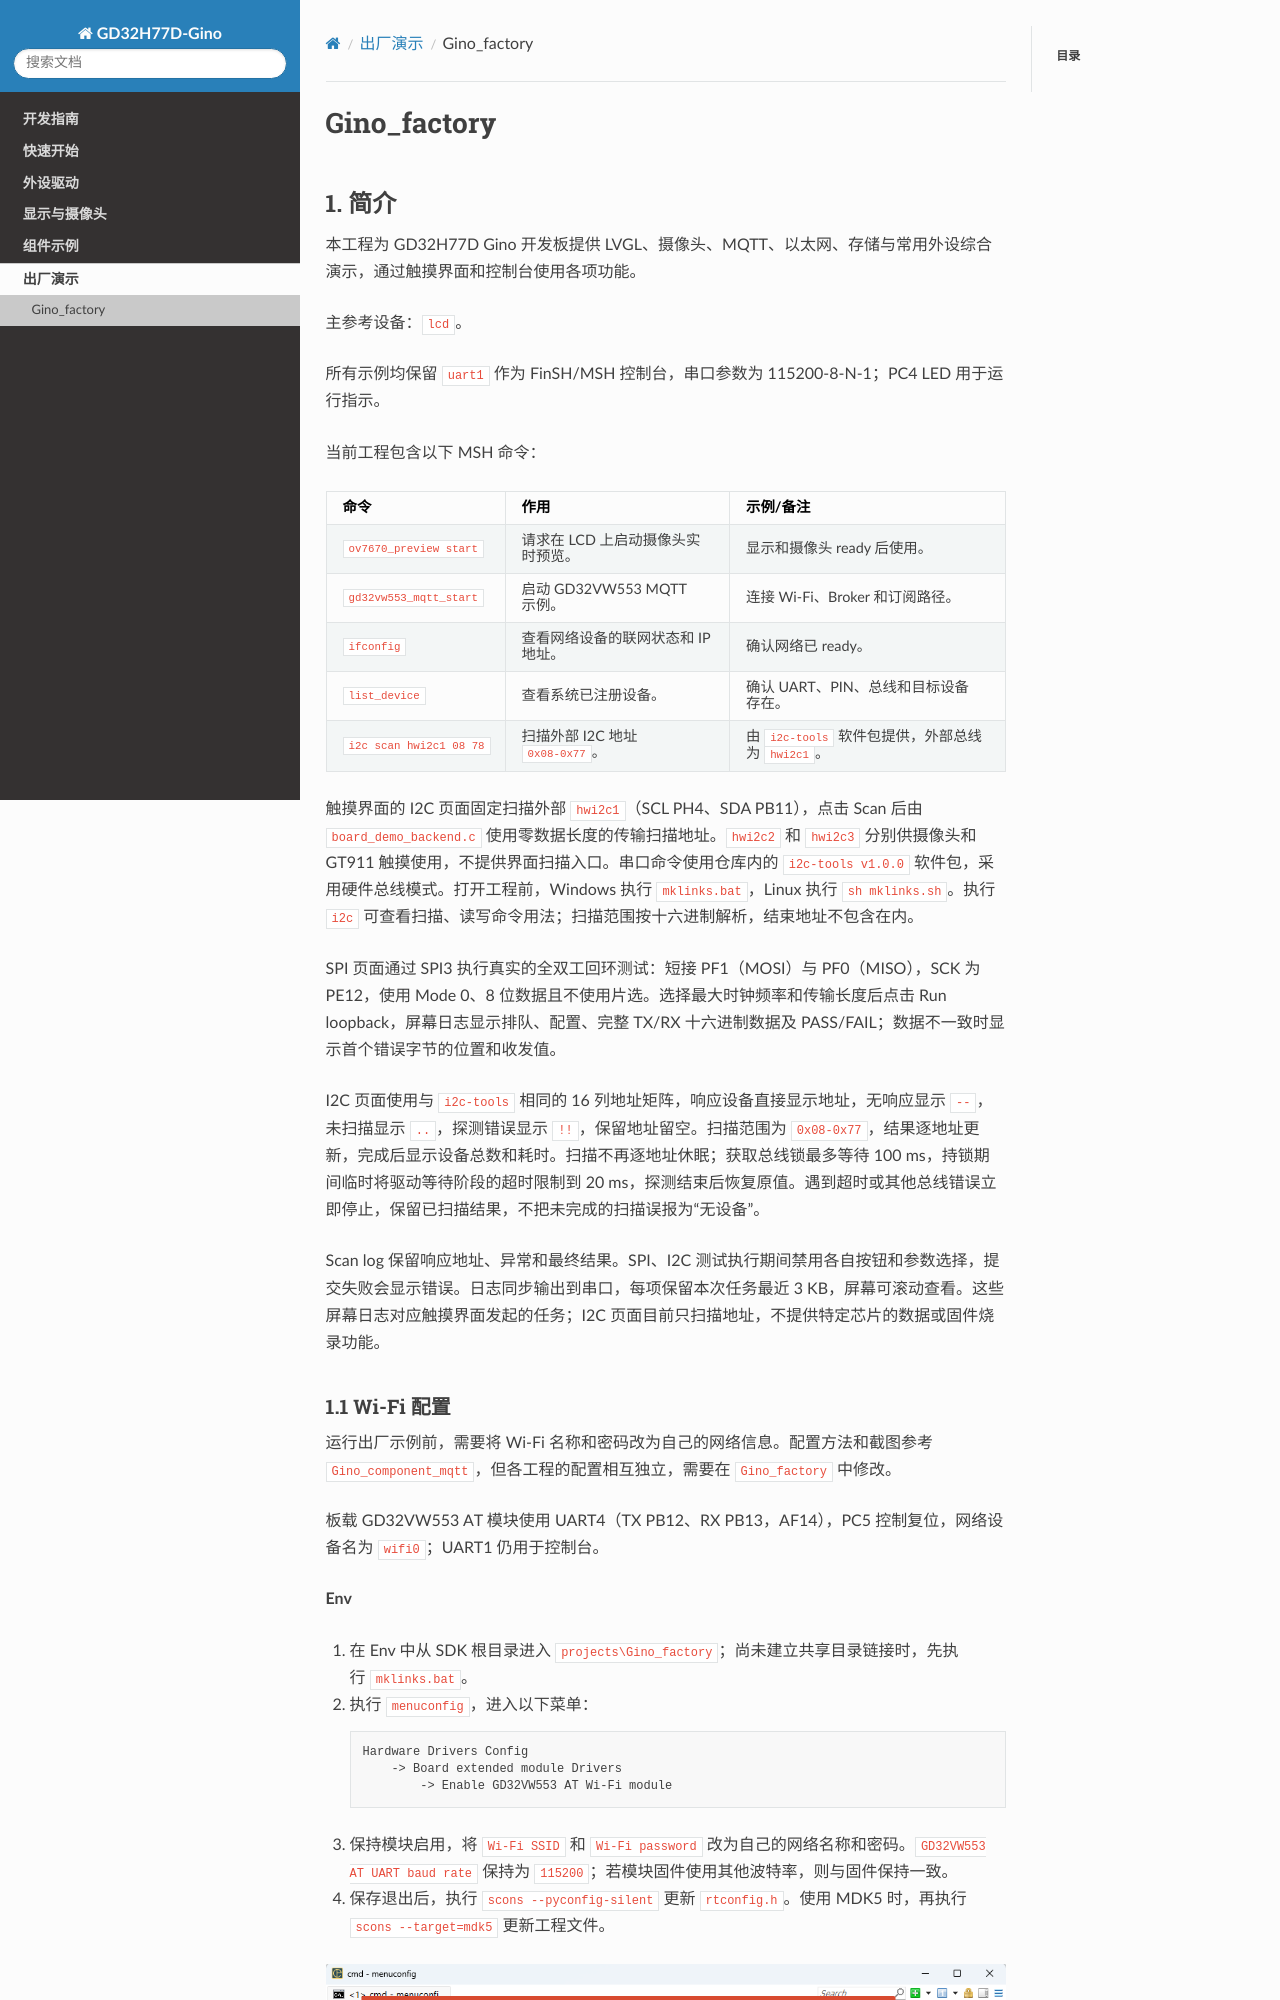

repository: CYFS3/sdk-bsp-gd32h77d-realthread-ginopi · page: latest/projects/Gino_factory/README_zh.html · generator: sphinx

# Gino_factory

## 1. 简介

本工程为 GD32H77D Gino 开发板提供 LVGL、摄像头、MQTT、以太网、存储与常用外设综合演示，通过触摸界面和控制台使用各项功能。

主参考设备：`lcd`。

所有示例均保留 `uart1` 作为 FinSH/MSH 控制台，串口参数为 115200-8-N-1；PC4 LED 用于运行指示。

当前工程包含以下 MSH 命令：

| 命令 | 作用 | 示例/备注 |
| --- | --- | --- |
| `ov7670_preview start` | 请求在 LCD 上启动摄像头实时预览。 | 显示和摄像头 ready 后使用。 |
| `gd32vw553_mqtt_start` | 启动 GD32VW553 MQTT 示例。 | 连接 Wi-Fi、Broker 和订阅路径。 |
| `ifconfig` | 查看网络设备的联网状态和 IP 地址。 | 确认网络已 ready。 |
| `list_device` | 查看系统已注册设备。 | 确认 UART、PIN、总线和目标设备存在。 |
| `i2c scan hwi2c1 08 78` | 扫描外部 I2C 地址 `0x08-0x77`。 | 由 `i2c-tools` 软件包提供，外部总线为 `hwi2c1`。 |

触摸界面的 I2C 页面固定扫描外部 `hwi2c1`（SCL PH4、SDA PB11），点击 Scan 后由 `board_demo_backend.c` 使用零数据长度的传输扫描地址。`hwi2c2` 和 `hwi2c3` 分别供摄像头和 GT911 触摸使用，不提供界面扫描入口。串口命令使用仓库内的 `i2c-tools v1.0.0` 软件包，采用硬件总线模式。打开工程前，Windows 执行 `mklinks.bat`，Linux 执行 `sh mklinks.sh`。执行 `i2c` 可查看扫描、读写命令用法；扫描范围按十六进制解析，结束地址不包含在内。

SPI 页面通过 SPI3 执行真实的全双工回环测试：短接 PF1（MOSI）与 PF0（MISO），SCK 为 PE12，使用 Mode 0、8 位数据且不使用片选。选择最大时钟频率和传输长度后点击 Run loopback，屏幕日志显示排队、配置、完整 TX/RX 十六进制数据及 PASS/FAIL；数据不一致时显示首个错误字节的位置和收发值。

I2C 页面使用与 `i2c-tools` 相同的 16 列地址矩阵，响应设备直接显示地址，无响应显示 `--`，未扫描显示 `..`，探测错误显示 `!!`，保留地址留空。扫描范围为 `0x08-0x77`，结果逐地址更新，完成后显示设备总数和耗时。扫描不再逐地址休眠；获取总线锁最多等待 100 ms，持锁期间临时将驱动等待阶段的超时限制到 20 ms，探测结束后恢复原值。遇到超时或其他总线错误立即停止，保留已扫描结果，不把未完成的扫描误报为“无设备”。

Scan log 保留响应地址、异常和最终结果。SPI、I2C 测试执行期间禁用各自按钮和参数选择，提交失败会显示错误。日志同步输出到串口，每项保留本次任务最近 3 KB，屏幕可滚动查看。这些屏幕日志对应触摸界面发起的任务；I2C 页面目前只扫描地址，不提供特定芯片的数据或固件烧录功能。
